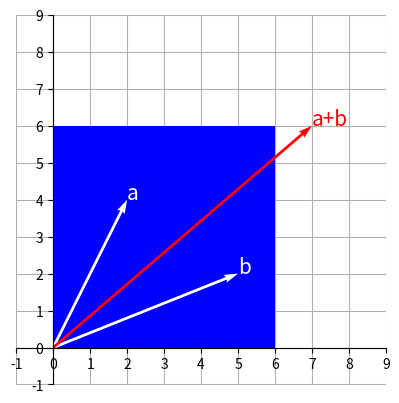

Recreate this plot in Python.
import numpy as np
import matplotlib.pyplot as plt
from matplotlib.patches import Rectangle, Arrow


a = np.array([2, 4])
b = np.array([5, 2])


fig = plt.figure() 
ax = fig.add_subplot(1, 1, 1)


ax.add_patch(Rectangle((0, 0), 6, 6, alpha=1, facecolor='blue', zorder=1))

ax.quiver(0, 0, a[0], a[1], angles='xy', scale_units='xy', scale=1, zorder=2, color='white')
ax.text(a[0], a[1], "a", size=15, color='white')

ax.quiver(0, 0, b[0], b[1], angles='xy', scale_units='xy', scale=1, zorder=2, color='white')
ax.text(b[0], b[1], "b", size=15, color='white')

ax.quiver(0, 0, a[0]+b[0], a[1]+b[1], angles='xy', scale_units='xy', scale=1, zorder=2, color='red')
ax.text(a[0]+b[0], a[1]+b[1], "a+b", size=15, color='red')



ax.set_xticks(range(-1, 10))
ax.set_yticks(range(-1, 10))
ax.grid()
ax.set_axisbelow(True)
ax.set_aspect('equal', adjustable='box')

ax.spines['left'].set_position('zero')
ax.spines['bottom'].set_position('zero')
ax.spines['right'].set_color('none')
ax.spines['top'].set_color('none')

plt.show()
